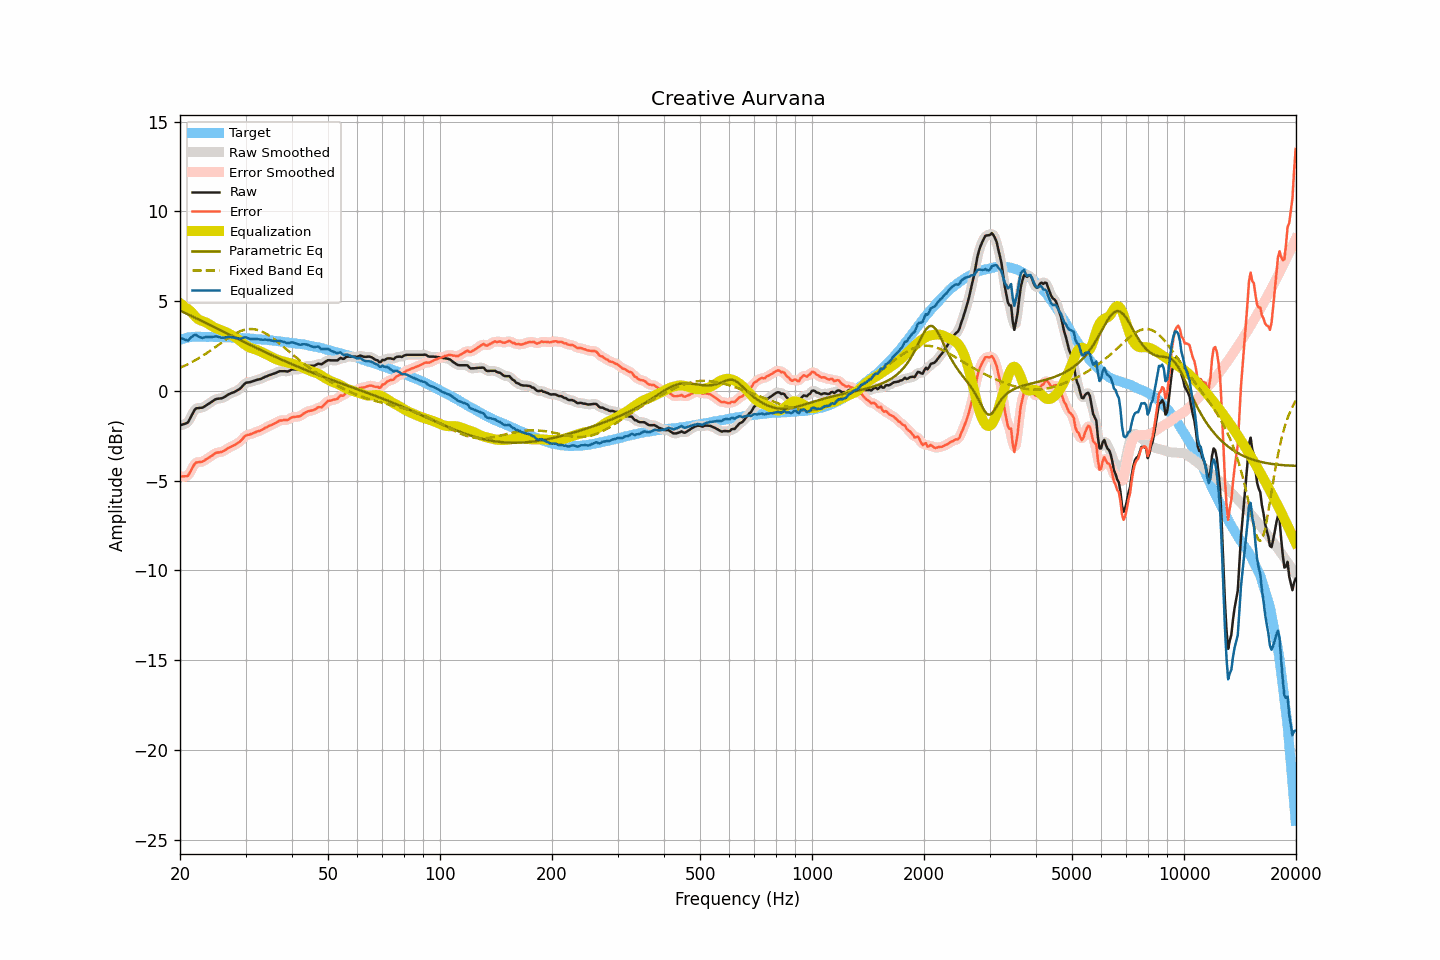

Values plotted in this chart, from the file beside it:
frequency, raw, smoothed, error, error_smoothed, equalization, parametric_eq, fixed_band_eq, equalized_raw, equalized_smoothed, target
20.00, -1.92, -1.91, -4.76, -4.75, 4.88, 4.47, 1.28, 2.96, 2.98, 2.84
20.20, -1.89, -1.90, -4.76, -4.78, 4.82, 4.43, 1.32, 2.93, 2.92, 2.87
20.40, -1.86, -1.88, -4.76, -4.78, 4.76, 4.39, 1.36, 2.90, 2.87, 2.90
20.61, -1.83, -1.85, -4.75, -4.77, 4.69, 4.35, 1.40, 2.86, 2.85, 2.92
20.81, -1.80, -1.80, -4.75, -4.75, 4.62, 4.30, 1.45, 2.82, 2.82, 2.95
21.02, -1.75, -1.72, -4.73, -4.69, 4.55, 4.26, 1.49, 2.80, 2.83, 2.98
21.23, -1.58, -1.59, -4.57, -4.58, 4.48, 4.22, 1.54, 2.90, 2.89, 2.99
21.44, -1.41, -1.42, -4.41, -4.42, 4.40, 4.18, 1.58, 2.99, 2.99, 3.00
21.66, -1.25, -1.23, -4.25, -4.24, 4.29, 4.13, 1.63, 3.05, 3.06, 3.01
21.87, -1.07, -1.09, -4.08, -4.10, 4.19, 4.09, 1.68, 3.12, 3.10, 3.01
22.09, -0.97, -1.00, -3.99, -4.01, 4.10, 4.05, 1.73, 3.12, 3.10, 3.02
22.31, -0.96, -0.95, -3.98, -3.97, 4.02, 4.00, 1.78, 3.06, 3.07, 3.02
22.54, -0.95, -0.95, -3.97, -3.96, 3.96, 3.96, 1.84, 3.00, 3.01, 3.02
22.76, -0.94, -0.95, -3.96, -3.96, 3.91, 3.92, 1.89, 2.97, 2.97, 3.01
22.99, -0.93, -0.92, -3.94, -3.93, 3.88, 3.87, 1.95, 2.95, 2.96, 3.00
23.22, -0.88, -0.88, -3.89, -3.89, 3.86, 3.83, 2.01, 2.97, 2.97, 3.00
23.45, -0.82, -0.83, -3.83, -3.83, 3.82, 3.78, 2.07, 3.00, 2.99, 3.00
23.69, -0.76, -0.77, -3.77, -3.77, 3.77, 3.74, 2.13, 3.01, 3.00, 3.00
23.92, -0.71, -0.71, -3.71, -3.71, 3.71, 3.70, 2.19, 3.00, 3.00, 3.00
24.16, -0.65, -0.65, -3.66, -3.66, 3.65, 3.65, 2.25, 3.00, 3.00, 3.01
24.40, -0.59, -0.59, -3.60, -3.60, 3.60, 3.61, 2.31, 3.01, 3.01, 3.01
24.65, -0.53, -0.53, -3.53, -3.53, 3.55, 3.56, 2.37, 3.02, 3.02, 3.00
24.89, -0.47, -0.48, -3.47, -3.48, 3.51, 3.52, 2.44, 3.03, 3.03, 3.00
25.14, -0.44, -0.45, -3.44, -3.44, 3.47, 3.47, 2.50, 3.03, 3.02, 3.00
25.39, -0.43, -0.43, -3.43, -3.43, 3.43, 3.43, 2.57, 3.00, 3.00, 3.00
25.65, -0.42, -0.42, -3.42, -3.41, 3.40, 3.38, 2.63, 2.98, 2.98, 2.99
25.91, -0.41, -0.41, -3.40, -3.39, 3.36, 3.34, 2.70, 2.95, 2.96, 2.98
26.16, -0.37, -0.37, -3.35, -3.35, 3.33, 3.29, 2.76, 2.96, 2.96, 2.98
26.43, -0.32, -0.32, -3.30, -3.30, 3.29, 3.25, 2.83, 2.97, 2.97, 2.98
26.69, -0.26, -0.26, -3.24, -3.24, 3.25, 3.21, 2.89, 2.99, 2.99, 2.98
26.96, -0.20, -0.21, -3.18, -3.19, 3.21, 3.16, 2.95, 3.00, 3.00, 2.98
27.23, -0.16, -0.16, -3.14, -3.14, 3.16, 3.12, 3.01, 2.99, 3.00, 2.98
27.50, -0.12, -0.13, -3.10, -3.10, 3.11, 3.07, 3.06, 2.99, 2.98, 2.98
27.77, -0.09, -0.09, -3.06, -3.06, 3.06, 3.03, 3.12, 2.97, 2.97, 2.96
28.05, -0.05, -0.05, -3.02, -3.01, 3.01, 2.98, 3.17, 2.95, 2.96, 2.96
28.33, -0.00, -0.01, -2.95, -2.96, 2.95, 2.94, 3.22, 2.95, 2.94, 2.95
28.62, 0.05, 0.04, -2.90, -2.91, 2.88, 2.89, 3.26, 2.93, 2.92, 2.95
28.90, 0.10, 0.10, -2.85, -2.84, 2.81, 2.85, 3.30, 2.91, 2.92, 2.95
29.19, 0.18, 0.18, -2.76, -2.76, 2.74, 2.81, 3.34, 2.92, 2.92, 2.94
29.48, 0.28, 0.28, -2.67, -2.66, 2.67, 2.76, 3.37, 2.95, 2.95, 2.95
29.78, 0.38, 0.37, -2.56, -2.57, 2.60, 2.72, 3.40, 2.98, 2.97, 2.93
30.08, 0.45, 0.43, -2.49, -2.50, 2.54, 2.67, 3.42, 2.98, 2.97, 2.93
30.38, 0.47, 0.47, -2.45, -2.45, 2.48, 2.63, 3.43, 2.95, 2.95, 2.92
30.68, 0.48, 0.48, -2.44, -2.43, 2.43, 2.59, 3.44, 2.91, 2.92, 2.92
30.99, 0.50, 0.50, -2.41, -2.41, 2.39, 2.54, 3.45, 2.89, 2.89, 2.91
31.30, 0.53, 0.53, -2.38, -2.38, 2.36, 2.50, 3.44, 2.89, 2.89, 2.90
31.61, 0.56, 0.56, -2.34, -2.34, 2.33, 2.46, 3.43, 2.89, 2.89, 2.90
31.93, 0.59, 0.59, -2.30, -2.30, 2.31, 2.41, 3.42, 2.89, 2.89, 2.89
32.24, 0.62, 0.61, -2.26, -2.27, 2.27, 2.37, 3.40, 2.89, 2.89, 2.88
32.57, 0.64, 0.64, -2.24, -2.24, 2.24, 2.33, 3.37, 2.87, 2.87, 2.87
32.89, 0.66, 0.66, -2.21, -2.20, 2.20, 2.28, 3.34, 2.85, 2.86, 2.87
33.22, 0.70, 0.70, -2.16, -2.16, 2.15, 2.24, 3.30, 2.85, 2.85, 2.86
33.55, 0.74, 0.74, -2.12, -2.12, 2.11, 2.20, 3.26, 2.85, 2.85, 2.86
33.89, 0.79, 0.78, -2.06, -2.06, 2.07, 2.16, 3.21, 2.86, 2.85, 2.84
34.23, 0.82, 0.82, -2.02, -2.02, 2.02, 2.11, 3.16, 2.84, 2.85, 2.84
34.57, 0.86, 0.86, -1.97, -1.97, 1.98, 2.07, 3.10, 2.84, 2.83, 2.83
34.92, 0.89, 0.89, -1.93, -1.93, 1.93, 2.03, 3.05, 2.82, 2.82, 2.81
35.27, 0.92, 0.92, -1.89, -1.89, 1.88, 1.99, 2.98, 2.80, 2.80, 2.81
35.62, 0.95, 0.95, -1.85, -1.85, 1.84, 1.95, 2.92, 2.78, 2.78, 2.80
35.97, 0.98, 0.98, -1.81, -1.81, 1.79, 1.91, 2.85, 2.77, 2.77, 2.78
... 635 more rows
